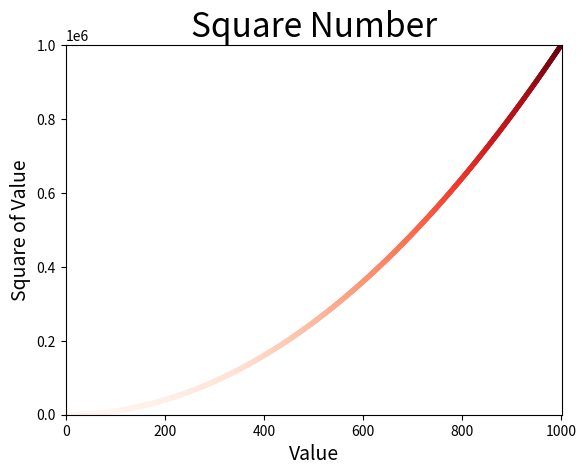

This chart was generated by the following Python code:
import matplotlib.pyplot as plt

x_value = list(range(1, 1001))
y_value = [x**2 for x in x_value]

plt.scatter(x_value, y_value, edgecolors='None', c=y_value, cmap=plt.cm.Reds, s=14)

#Define e personaliza titulo e eixos
plt.title('Square Number', fontsize=24)
plt.xlabel('Value', fontsize=14)
plt.ylabel('Square of Value', fontsize=14)

#Personaliza os eixos
plt.tick_params(axis='both', labelsize=10)

#Define o tamanho dos eixos
plt.axis([0, 1001, 0, 1000001])

plt.savefig('scatter_square.png', bbox_inches='tight')